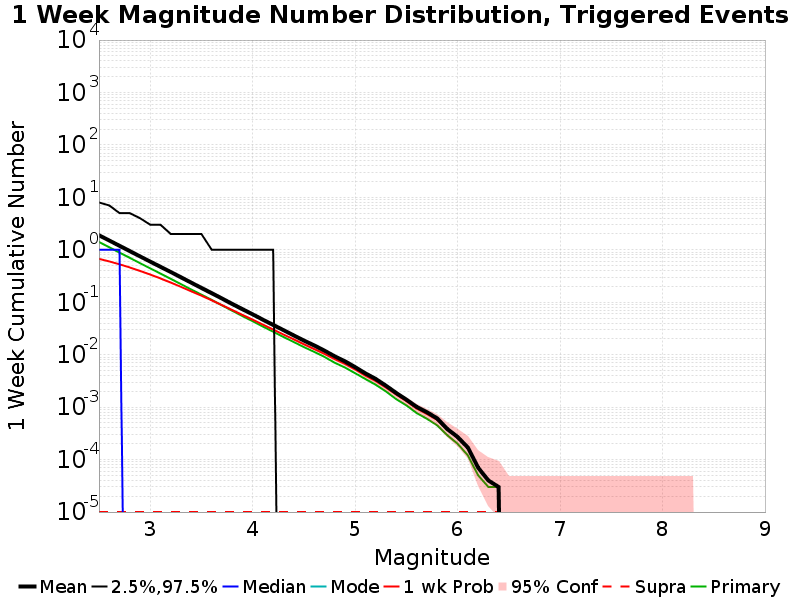

Data behind this chart, as committed beside it:
Mag, Mean, 2.5 %ile, 97.5 %ile, Median, Mode, 1 wk Probability, 1 wk Supra-Seis Prob, Primary Aftershocks Mean
2.5, 1.895, 0.0, 8.0, 1.0, 0.0, 0.6717, 1.0E-5, 1.406
2.6, 1.501, 0.0, 7.0, 1.0, 0.0, 0.5997, 1.0E-5, 1.115
2.7, 1.189, 0.0, 5.0, 1.0, 0.0, 0.5288, 1.0E-5, 0.8839
2.8, 0.9441, 0.0, 5.0, 0.0, 0.0, 0.4597, 1.0E-5, 0.7024
2.9, 0.748, 0.0, 4.0, 0.0, 0.0, 0.3944, 1.0E-5, 0.5562
3.0, 0.5949, 0.0, 3.0, 0.0, 0.0, 0.3363, 1.0E-5, 0.4427
3.1, 0.4735, 0.0, 3.0, 0.0, 0.0, 0.2837, 1.0E-5, 0.3521
3.2, 0.3764, 0.0, 2.0, 0.0, 0.0, 0.2368, 1.0E-5, 0.2796
3.3, 0.2983, 0.0, 2.0, 0.0, 0.0, 0.1962, 1.0E-5, 0.2215
3.4, 0.2361, 0.0, 2.0, 0.0, 0.0, 0.1616, 1.0E-5, 0.1749
3.5, 0.1871, 0.0, 2.0, 0.0, 0.0, 0.1332, 1.0E-5, 0.1394
3.6, 0.1486, 0.0, 1.0, 0.0, 0.0, 0.1086, 1.0E-5, 0.1106
3.7, 0.1177, 0.0, 1.0, 0.0, 0.0, 0.08804, 1.0E-5, 0.08731
3.8, 0.09273, 0.0, 1.0, 0.0, 0.0, 0.0711, 1.0E-5, 0.06892
3.9, 0.07353, 0.0, 1.0, 0.0, 0.0, 0.05726, 1.0E-5, 0.05447
4.0, 0.05871, 0.0, 1.0, 0.0, 0.0, 0.0465, 1.0E-5, 0.04332
4.1, 0.04635, 0.0, 1.0, 0.0, 0.0, 0.03737, 1.0E-5, 0.03434
4.2, 0.0369, 0.0, 1.0, 0.0, 0.0, 0.03014, 1.0E-5, 0.02733
4.3, 0.02938, 0.0, 0.0, 0.0, 0.0, 0.0242, 1.0E-5, 0.02178
4.4, 0.02331, 0.0, 0.0, 0.0, 0.0, 0.01961, 1.0E-5, 0.01743
4.5, 0.01858, 0.0, 0.0, 0.0, 0.0, 0.01574, 1.0E-5, 0.01392
4.6, 0.01498, 0.0, 0.0, 0.0, 0.0, 0.01279, 1.0E-5, 0.01132
4.7, 0.01196, 0.0, 0.0, 0.0, 0.0, 0.01038, 1.0E-5, 0.00909
4.8, 0.00932, 0.0, 0.0, 0.0, 0.0, 0.00825, 1.0E-5, 0.00702
4.9, 0.00748, 0.0, 0.0, 0.0, 0.0, 0.00668, 1.0E-5, 0.00569
5.0, 0.00578, 0.0, 0.0, 0.0, 0.0, 0.00522, 1.0E-5, 0.00443
5.1, 0.0044, 0.0, 0.0, 0.0, 0.0, 0.00398, 1.0E-5, 0.00344
5.2, 0.00345, 0.0, 0.0, 0.0, 0.0, 0.00315, 1.0E-5, 0.00267
5.3, 0.00257, 0.0, 0.0, 0.0, 0.0, 0.00236, 1.0E-5, 0.00199
5.4, 0.00186, 0.0, 0.0, 0.0, 0.0, 0.00174, 1.0E-5, 0.00142
5.5, 0.00139, 0.0, 0.0, 0.0, 0.0, 0.0013, 1.0E-5, 0.00108
5.6, 0.00101, 0.0, 0.0, 0.0, 0.0, 9.4E-4, 1.0E-5, 7.7E-4
5.7, 8.0E-4, 0.0, 0.0, 0.0, 0.0, 7.4E-4, 1.0E-5, 6.0E-4
5.8, 6.1E-4, 0.0, 0.0, 0.0, 0.0, 5.7E-4, 1.0E-5, 4.5E-4
5.9, 3.8E-4, 0.0, 0.0, 0.0, 0.0, 3.7E-4, 1.0E-5, 2.9E-4
6.0, 2.7E-4, 0.0, 0.0, 0.0, 0.0, 2.6E-4, 1.0E-5, 2.0E-4
6.1, 1.7E-4, 0.0, 0.0, 0.0, 0.0, 1.7E-4, 1.0E-5, 1.2E-4
6.2, 7.0E-5, 0.0, 0.0, 0.0, 0.0, 7.0E-5, 1.0E-5, 5.0E-5
6.3, 4.0E-5, 0.0, 0.0, 0.0, 0.0, 4.0E-5, 1.0E-5, 3.0E-5
6.4, 3.0E-5, 0.0, 0.0, 0.0, 0.0, 3.0E-5, 1.0E-5, 3.0E-5
6.5, 0.0, 0.0, 0.0, 0.0, 0.0, 0.0, 0.0, 0.0
6.6, 0.0, 0.0, 0.0, 0.0, 0.0, 0.0, 0.0, 0.0
6.7, 0.0, 0.0, 0.0, 0.0, 0.0, 0.0, 0.0, 0.0
6.8, 0.0, 0.0, 0.0, 0.0, 0.0, 0.0, 0.0, 0.0
6.9, 0.0, 0.0, 0.0, 0.0, 0.0, 0.0, 0.0, 0.0
7.0, 0.0, 0.0, 0.0, 0.0, 0.0, 0.0, 0.0, 0.0
7.1, 0.0, 0.0, 0.0, 0.0, 0.0, 0.0, 0.0, 0.0
7.2, 0.0, 0.0, 0.0, 0.0, 0.0, 0.0, 0.0, 0.0
7.3, 0.0, 0.0, 0.0, 0.0, 0.0, 0.0, 0.0, 0.0
7.4, 0.0, 0.0, 0.0, 0.0, 0.0, 0.0, 0.0, 0.0
7.5, 0.0, 0.0, 0.0, 0.0, 0.0, 0.0, 0.0, 0.0
7.6, 0.0, 0.0, 0.0, 0.0, 0.0, 0.0, 0.0, 0.0
7.7, 0.0, 0.0, 0.0, 0.0, 0.0, 0.0, 0.0, 0.0
7.8, 0.0, 0.0, 0.0, 0.0, 0.0, 0.0, 0.0, 0.0
7.9, 0.0, 0.0, 0.0, 0.0, 0.0, 0.0, 0.0, 0.0
8.0, 0.0, 0.0, 0.0, 0.0, 0.0, 0.0, 0.0, 0.0
8.1, 0.0, 0.0, 0.0, 0.0, 0.0, 0.0, 0.0, 0.0
8.2, 0.0, 0.0, 0.0, 0.0, 0.0, 0.0, 0.0, 0.0
8.3, 0.0, 0.0, 0.0, 0.0, 0.0, 0.0, 0.0, 0.0
8.4, 0.0, 0.0, 0.0, 0.0, 0.0, 0.0, 0.0, 0.0
... 6 more rows
